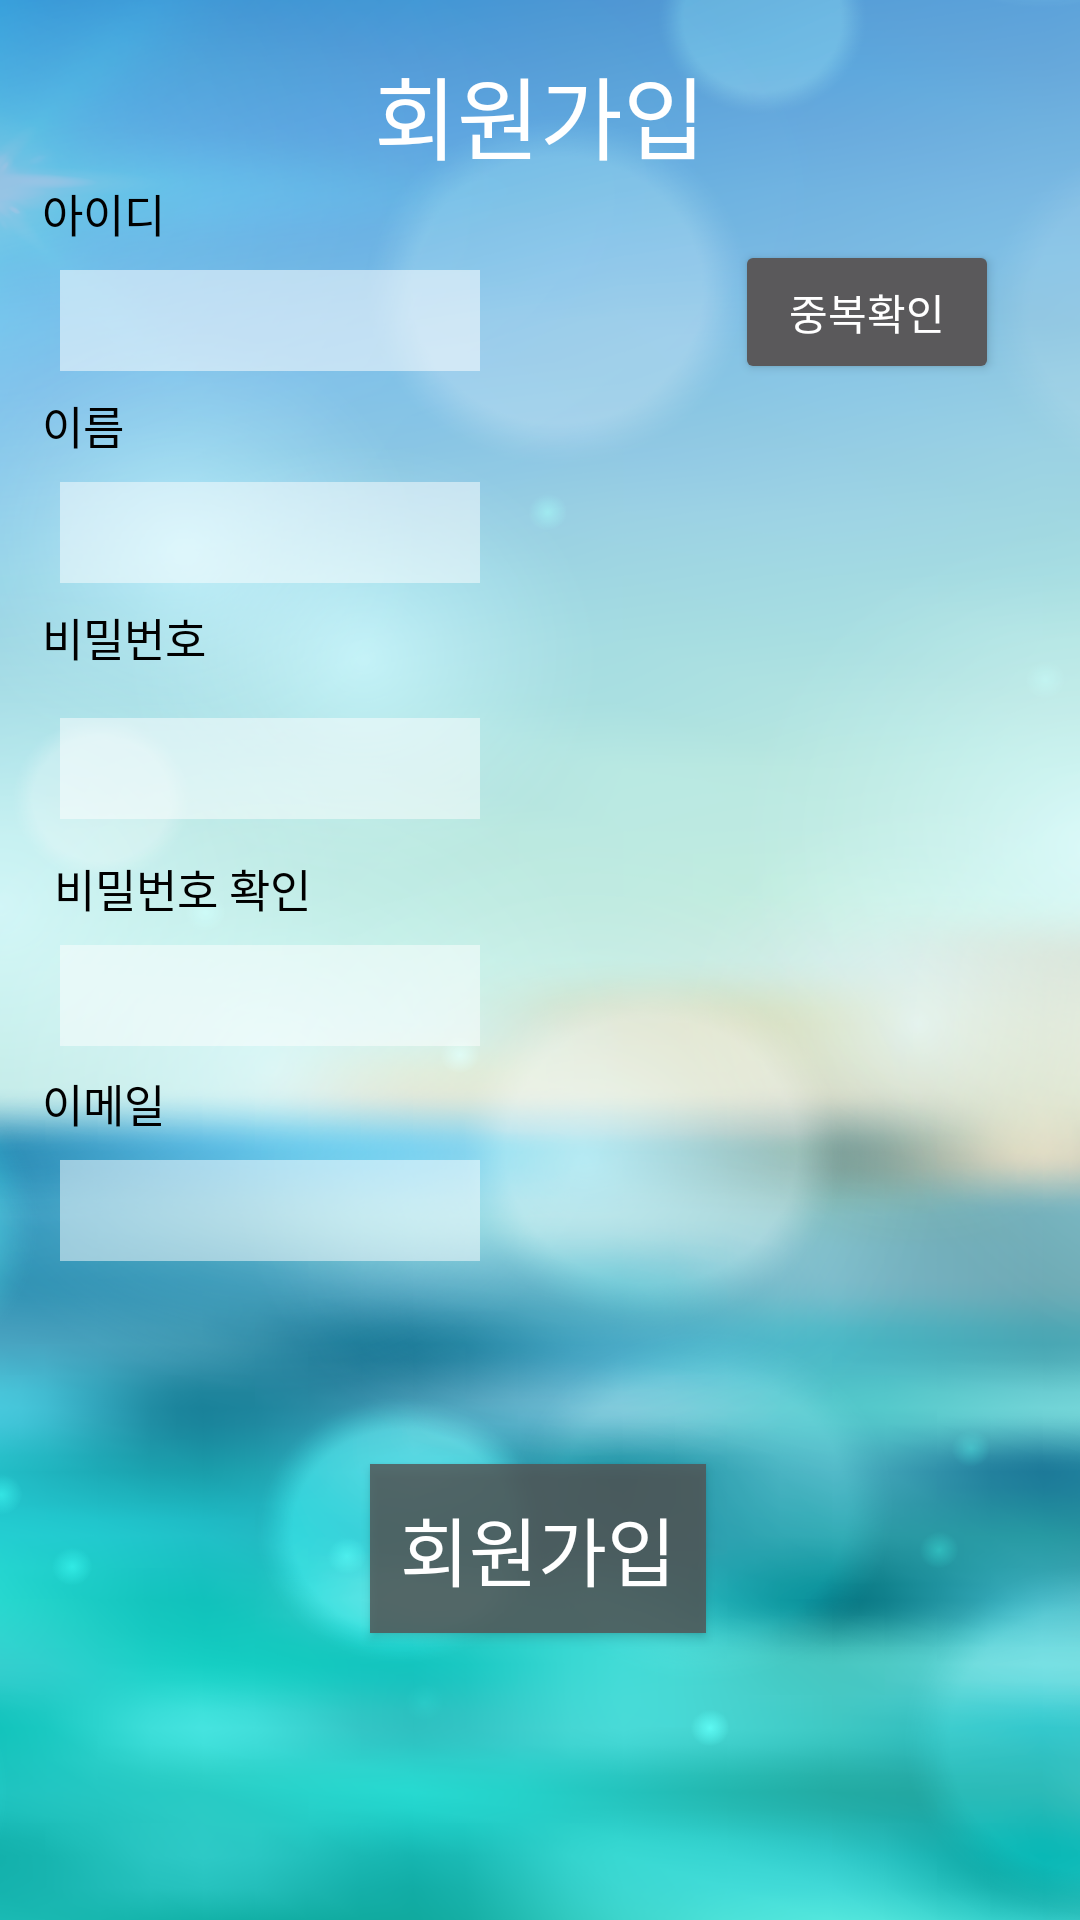

Reconstruct the res/layout file that produces this screen, plus the resources it refers to.
<!-- AndroidManifest.xml: activity theme AppTheme -->
<!-- res/layout/activity_sign_up.xml -->
<?xml version="1.0" encoding="utf-8"?>
<androidx.constraintlayout.widget.ConstraintLayout xmlns:android="http://schemas.android.com/apk/res/android"
        xmlns:app="http://schemas.android.com/apk/res-auto"
        xmlns:tools="http://schemas.android.com/tools"
        android:layout_width="match_parent"
        android:layout_height="match_parent"
        android:background="@drawable/sign_background"
        tools:layout_editor_absoluteX="-7dp"
        tools:layout_editor_absoluteY="-5dp">

    <TextView
            android:id="@+id/EmailText"
            android:layout_width="wrap_content"
            android:layout_height="wrap_content"
            android:layout_marginTop="8dp"
            android:layout_marginEnd="245dp"
            android:background="#00FFFFFF"
            android:paddingLeft="10dp"
            android:paddingRight="10dp"
            android:text="@string/이메일"
            android:textColor="#000000"
            android:textSize="15sp"
            app:layout_constraintEnd_toEndOf="parent"
            app:layout_constraintHorizontal_bias="0.076"
            app:layout_constraintStart_toStartOf="parent"
            app:layout_constraintTop_toBottomOf="@+id/re_password" />

    <EditText
            android:id="@+id/Password"
            android:layout_width="140dp"
            android:layout_height="wrap_content"
            android:layout_marginStart="20dp"
            android:layout_marginTop="8dp"
            android:layout_marginEnd="146dp"
            android:layout_marginBottom="7dp"
            android:background="#80FFFFFF"
            android:ems="10"
            android:inputType="textPassword"
            android:paddingLeft="10dp"
            android:paddingRight="10dp"
            android:textColor="#707070"
            android:textSize="25sp"
            app:layout_constraintBottom_toTopOf="@+id/passwordText2"
            app:layout_constraintEnd_toEndOf="parent"
            app:layout_constraintHorizontal_bias="0.0"
            app:layout_constraintStart_toStartOf="parent"
            app:layout_constraintTop_toBottomOf="@+id/PasswordText" />

    <EditText
            android:id="@+id/re_password"
            android:layout_width="140dp"
            android:layout_height="wrap_content"
            android:layout_marginStart="20dp"
            android:layout_marginTop="8dp"
            android:layout_marginEnd="146dp"
            android:layout_marginBottom="8dp"
            android:background="#80FFFFFF"
            android:ems="10"
            android:inputType="textPassword"
            android:paddingLeft="10dp"
            android:paddingRight="10dp"
            android:textColor="#707070"
            android:textSize="25sp"
            app:layout_constraintBottom_toTopOf="@+id/EmailText"
            app:layout_constraintEnd_toEndOf="parent"
            app:layout_constraintHorizontal_bias="0.0"
            app:layout_constraintStart_toStartOf="parent"
            app:layout_constraintTop_toBottomOf="@+id/passwordText2" />

    <EditText
            android:id="@+id/user_name"
            android:layout_width="140dp"
            android:layout_height="wrap_content"
            android:layout_marginStart="20dp"
            android:layout_marginTop="8dp"
            android:layout_marginEnd="146dp"
            android:background="#80FFFFFF"
            android:ems="10"
            android:inputType="textPersonName"
            android:paddingLeft="10dp"
            android:paddingRight="10dp"
            android:textColor="#707070"
            android:textSize="25sp"
            app:layout_constraintEnd_toEndOf="parent"
            app:layout_constraintHorizontal_bias="0.0"
            app:layout_constraintStart_toStartOf="parent"
            app:layout_constraintTop_toBottomOf="@+id/NameText" />

    <TextView
            android:id="@+id/PasswordText"
            android:layout_width="wrap_content"
            android:layout_height="wrap_content"
            android:layout_marginTop="7dp"
            android:layout_marginEnd="231dp"
            android:layout_marginBottom="8dp"
            android:background="#00FFFFFF"
            android:paddingLeft="10dp"
            android:paddingRight="10dp"
            android:text="@string/비밀번호"
            android:textColor="#000000"
            android:textSize="15sp"
            app:layout_constraintBottom_toTopOf="@+id/Password"
            app:layout_constraintEnd_toEndOf="parent"
            app:layout_constraintHorizontal_bias="0.076"
            app:layout_constraintStart_toStartOf="parent"
            app:layout_constraintTop_toBottomOf="@+id/user_name" />

    <TextView
            android:id="@+id/passwordText2"
            android:layout_width="wrap_content"
            android:layout_height="wrap_content"
            android:layout_marginStart="8dp"
            android:layout_marginTop="12dp"
            android:background="#00FFFFFF"
            android:paddingLeft="10dp"
            android:paddingRight="10dp"
            android:text="@string/비밀번호확인"
            android:textColor="#000000"
            android:textSize="15sp"
            app:layout_constraintStart_toStartOf="parent"
            app:layout_constraintTop_toBottomOf="@+id/Password" />

    <Button
            android:id="@+id/Sign_upButton"
            android:layout_width="wrap_content"
            android:layout_height="wrap_content"
            android:layout_marginStart="94dp"
            android:layout_marginTop="96dp"
            android:layout_marginEnd="94dp"
            android:background="#CE535353"
            android:paddingLeft="10dp"
            android:paddingTop="10dp"
            android:paddingRight="10dp"
            android:paddingBottom="10dp"
            android:text="@string/회원가입"
            android:textSize="25sp"
            app:layout_constraintEnd_toEndOf="parent"
            app:layout_constraintHorizontal_bias="0.49"
            app:layout_constraintStart_toStartOf="parent"
            app:layout_constraintTop_toBottomOf="@+id/email_select" />

    <TextView
            android:id="@+id/NameText"
            android:layout_width="wrap_content"
            android:layout_height="wrap_content"
            android:layout_marginTop="7dp"
            android:layout_marginEnd="259dp"
            android:layout_marginBottom="8dp"
            android:background="#00FFFFFF"
            android:paddingLeft="10dp"
            android:paddingRight="10dp"
            android:text="@string/이름"
            android:textColor="#000000"
            android:textSize="15sp"
            app:layout_constraintBottom_toTopOf="@+id/user_name"
            app:layout_constraintEnd_toEndOf="parent"
            app:layout_constraintHorizontal_bias="0.076"
            app:layout_constraintStart_toStartOf="parent"
            app:layout_constraintTop_toBottomOf="@+id/uesr_id" />

    <TextView
            android:id="@+id/Id_text"
            android:layout_width="wrap_content"
            android:layout_height="wrap_content"
            android:layout_marginTop="60dp"
            android:layout_marginEnd="245dp"
            android:layout_marginBottom="8dp"
            android:background="#00FFFFFF"
            android:paddingLeft="10dp"
            android:paddingRight="10dp"
            android:text="@string/아이디"
            android:textColor="#000000"
            android:textSize="15sp"
            app:layout_constraintBottom_toTopOf="@+id/uesr_id"
            app:layout_constraintEnd_toEndOf="parent"
            app:layout_constraintHorizontal_bias="0.076"
            app:layout_constraintStart_toStartOf="parent"
            app:layout_constraintTop_toTopOf="parent" />

    <EditText
            android:id="@+id/email1"
            android:layout_width="140dp"
            android:layout_height="wrap_content"
            android:layout_marginStart="20dp"
            android:layout_marginTop="8dp"
            android:background="#80FFFFFF"
            android:ems="10"
            android:inputType="textEmailAddress"
            android:paddingLeft="10dp"
            android:paddingRight="10dp"
            android:textColor="#707070"
            android:textSize="25sp"
            app:layout_constraintStart_toStartOf="parent"
            app:layout_constraintTop_toBottomOf="@+id/EmailText" />

    <EditText
            android:id="@+id/uesr_id"
            android:layout_width="140dp"
            android:layout_height="wrap_content"
            android:layout_marginStart="20dp"
            android:layout_marginTop="8dp"
            android:background="#88FFFFFF"
            android:ems="10"
            android:inputType="textPersonName"
            android:paddingLeft="10dp"
            android:paddingRight="10dp"
            android:textColor="#707070"
            android:textSize="25sp"
            app:layout_constraintStart_toStartOf="parent"
            app:layout_constraintTop_toBottomOf="@+id/Id_text" />

    <Spinner
            android:id="@+id/email_select"
            android:layout_width="120dp"
            android:layout_height="wrap_content"
            android:layout_marginStart="13dp"
            android:layout_marginTop="264dp"
            android:layout_marginEnd="13dp"
            android:background="#00858585"
            android:entries="@array/email_type"
            app:layout_constraintEnd_toEndOf="parent"
            app:layout_constraintHorizontal_bias="0.4"
            app:layout_constraintStart_toEndOf="@+id/email1"
            app:layout_constraintTop_toBottomOf="@+id/button16" />

    <Button
            android:id="@+id/button16"
            android:layout_width="wrap_content"
            android:layout_height="wrap_content"
            android:layout_marginStart="58dp"
            android:layout_marginTop="80dp"
            android:layout_marginBottom="251dp"
            android:text="@string/중복확인"
            app:layout_constraintBottom_toTopOf="@+id/email_select"
            app:layout_constraintEnd_toEndOf="parent"
            app:layout_constraintStart_toEndOf="@+id/uesr_id"
            app:layout_constraintTop_toTopOf="parent" />

    <TextView
            android:id="@+id/textView13"
            android:layout_width="wrap_content"
            android:layout_height="wrap_content"
            android:layout_marginStart="94dp"
            android:layout_marginTop="16dp"
            android:layout_marginEnd="94dp"
            android:text="@string/회원가입"
            android:textColor="#FFFFFF"
            android:textSize="30sp"
            app:layout_constraintEnd_toEndOf="parent"
            app:layout_constraintStart_toStartOf="parent"
            app:layout_constraintTop_toTopOf="parent" />

</androidx.constraintlayout.widget.ConstraintLayout>
<!-- resources referenced by this layout -->
<resources>
  <!-- drawable sign_background: png bitmap (drawable, 720641 bytes) -->
  <style name="AppTheme" parent="Theme.AppCompat.NoActionBar">
          
          <item name="colorPrimary">@color/colorPrimary</item>
          <item name="colorPrimaryDark">@color/colorPrimaryDark</item>
          <item name="colorAccent">@color/colorAccent</item>
      </style>
  <color name="colorPrimary">#008577</color>
  <color name="colorPrimaryDark">#00564A</color>
  <color name="colorAccent">#FFFFFF</color>
</resources>
